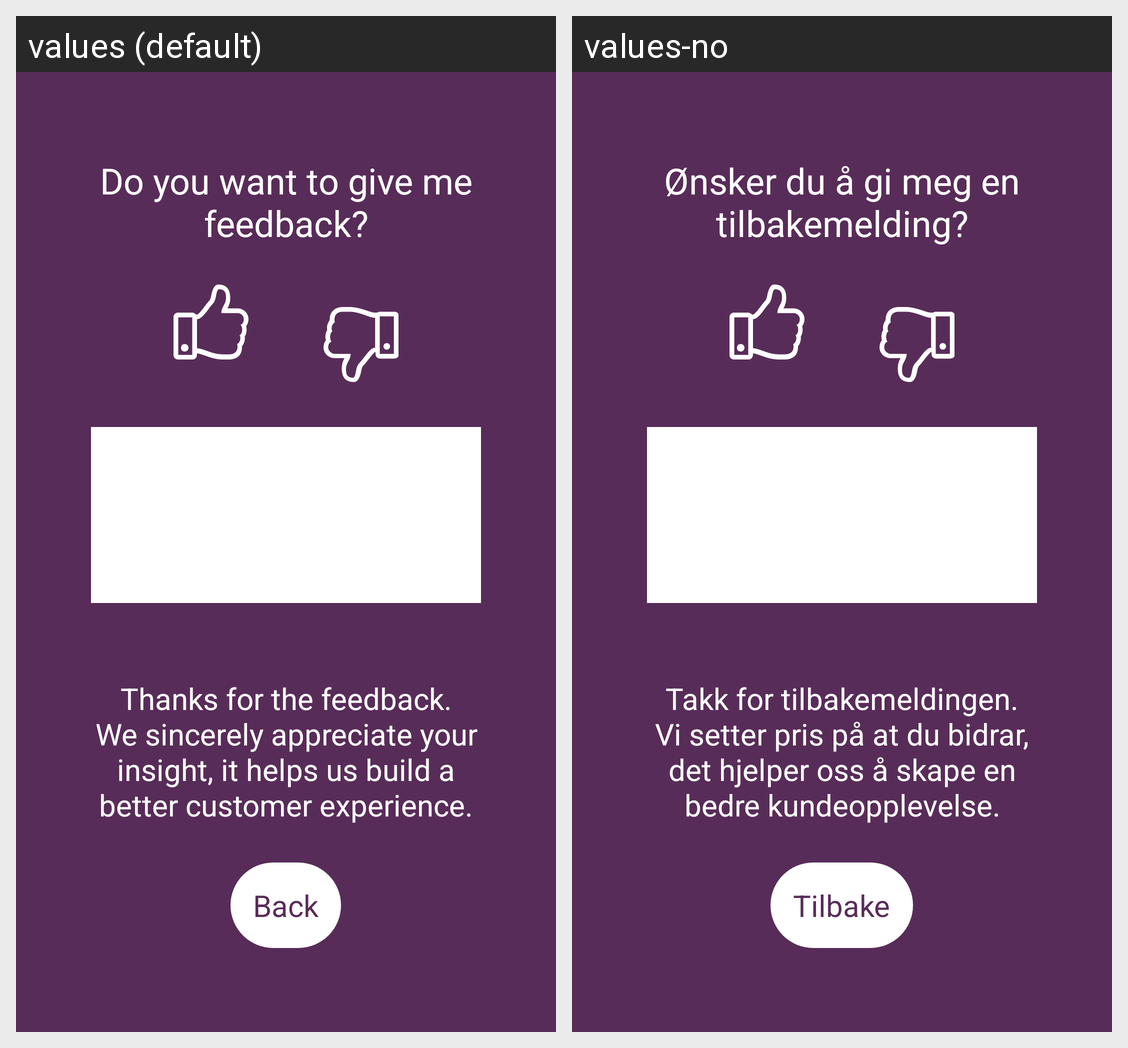

Translations of the strings shown on this Android screen, per locale in the grid:
Android screen res/layout/chat_view_feedback.xml rendered under 2 locales, left to right: values (default), values-no. Device: Nexus 5 (rendered at 1080×1920; each locale shown at half size, 540×960, under a caption strip naming it); theme Theme.MaterialComponents.DayNight.NoActionBar.
Strings drawn on this screen, with the default value and each locale's value (text and hints the layout hard-codes, and strings that could not be matched under every locale, appear in the picture but are not listed):

do_you_want_to_give_me_feedback
  values: Do you want to give me feedback?
  values-no: Ønsker du å gi meg en tilbakemelding?

thanks_for_the_feedback
  values: Thanks for the feedback.
      We sincerely appreciate your insight, it helps us build a better customer experience.
  values-no: Takk for tilbakemeldingen.
      Vi setter pris på at du bidrar, det hjelper oss å skape en bedre kundeopplevelse.

back
  values: Back
  values-no: Tilbake
